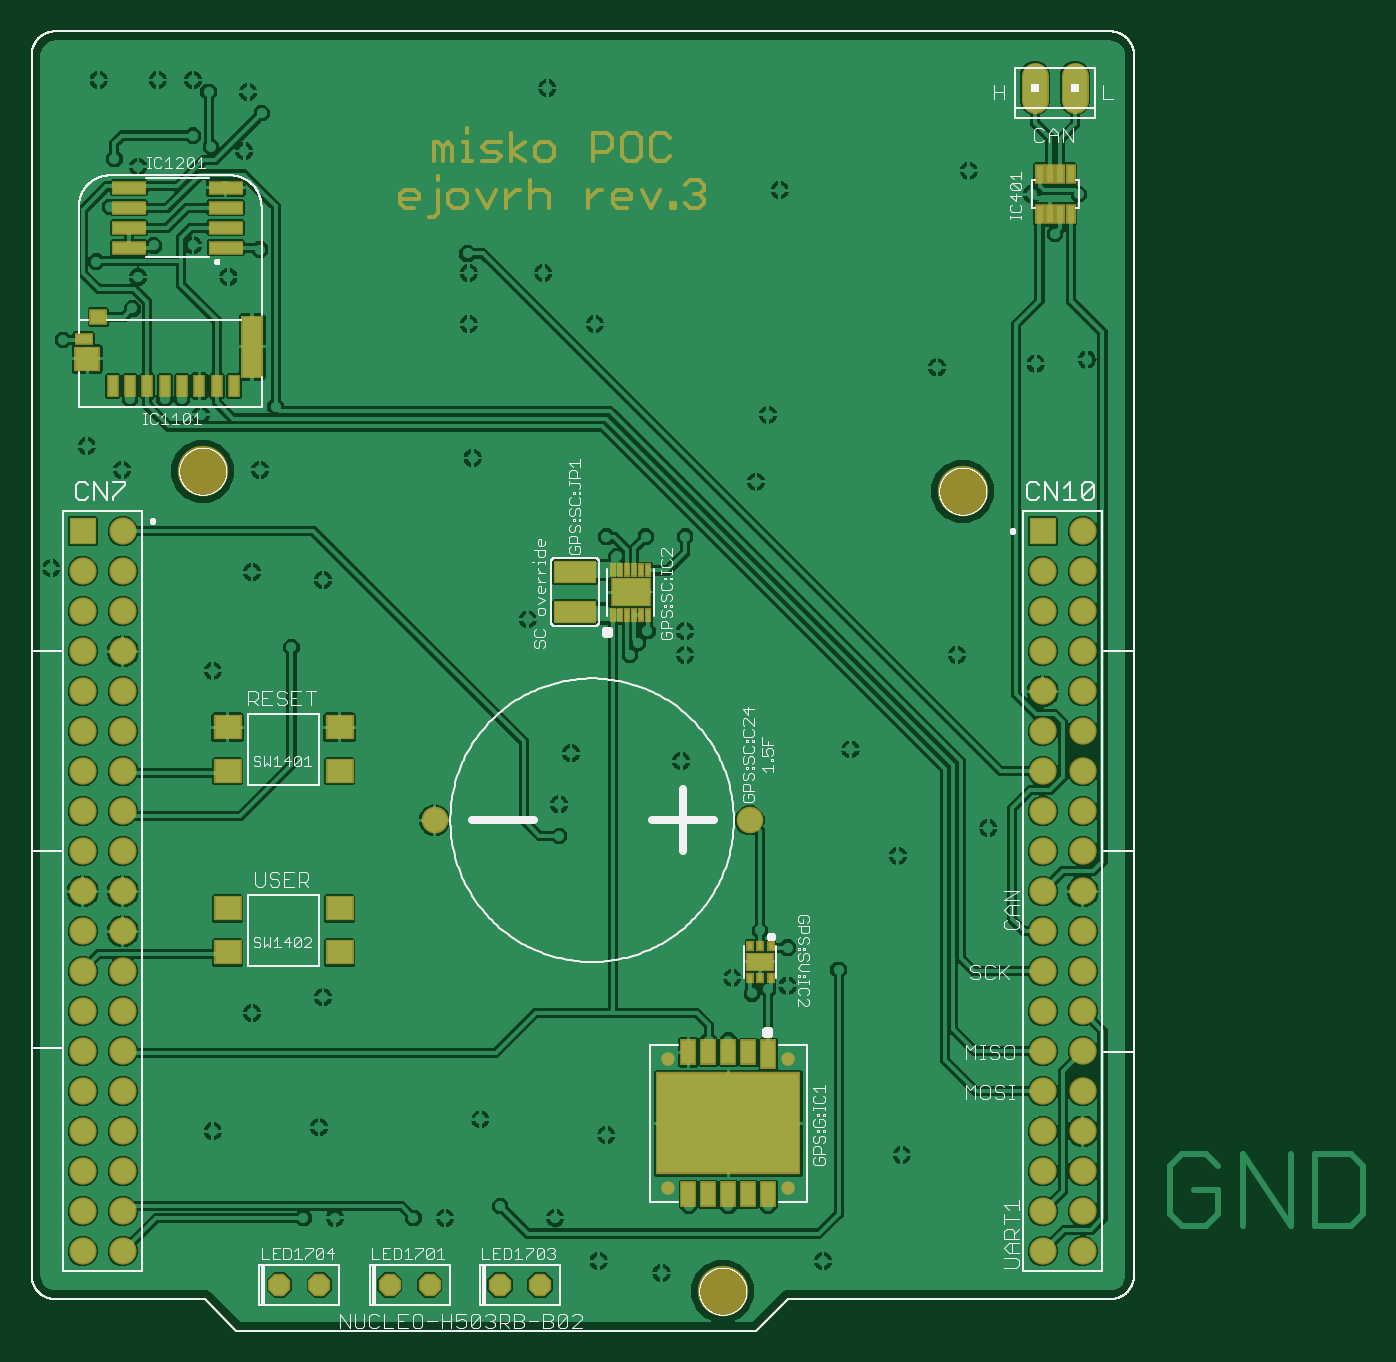
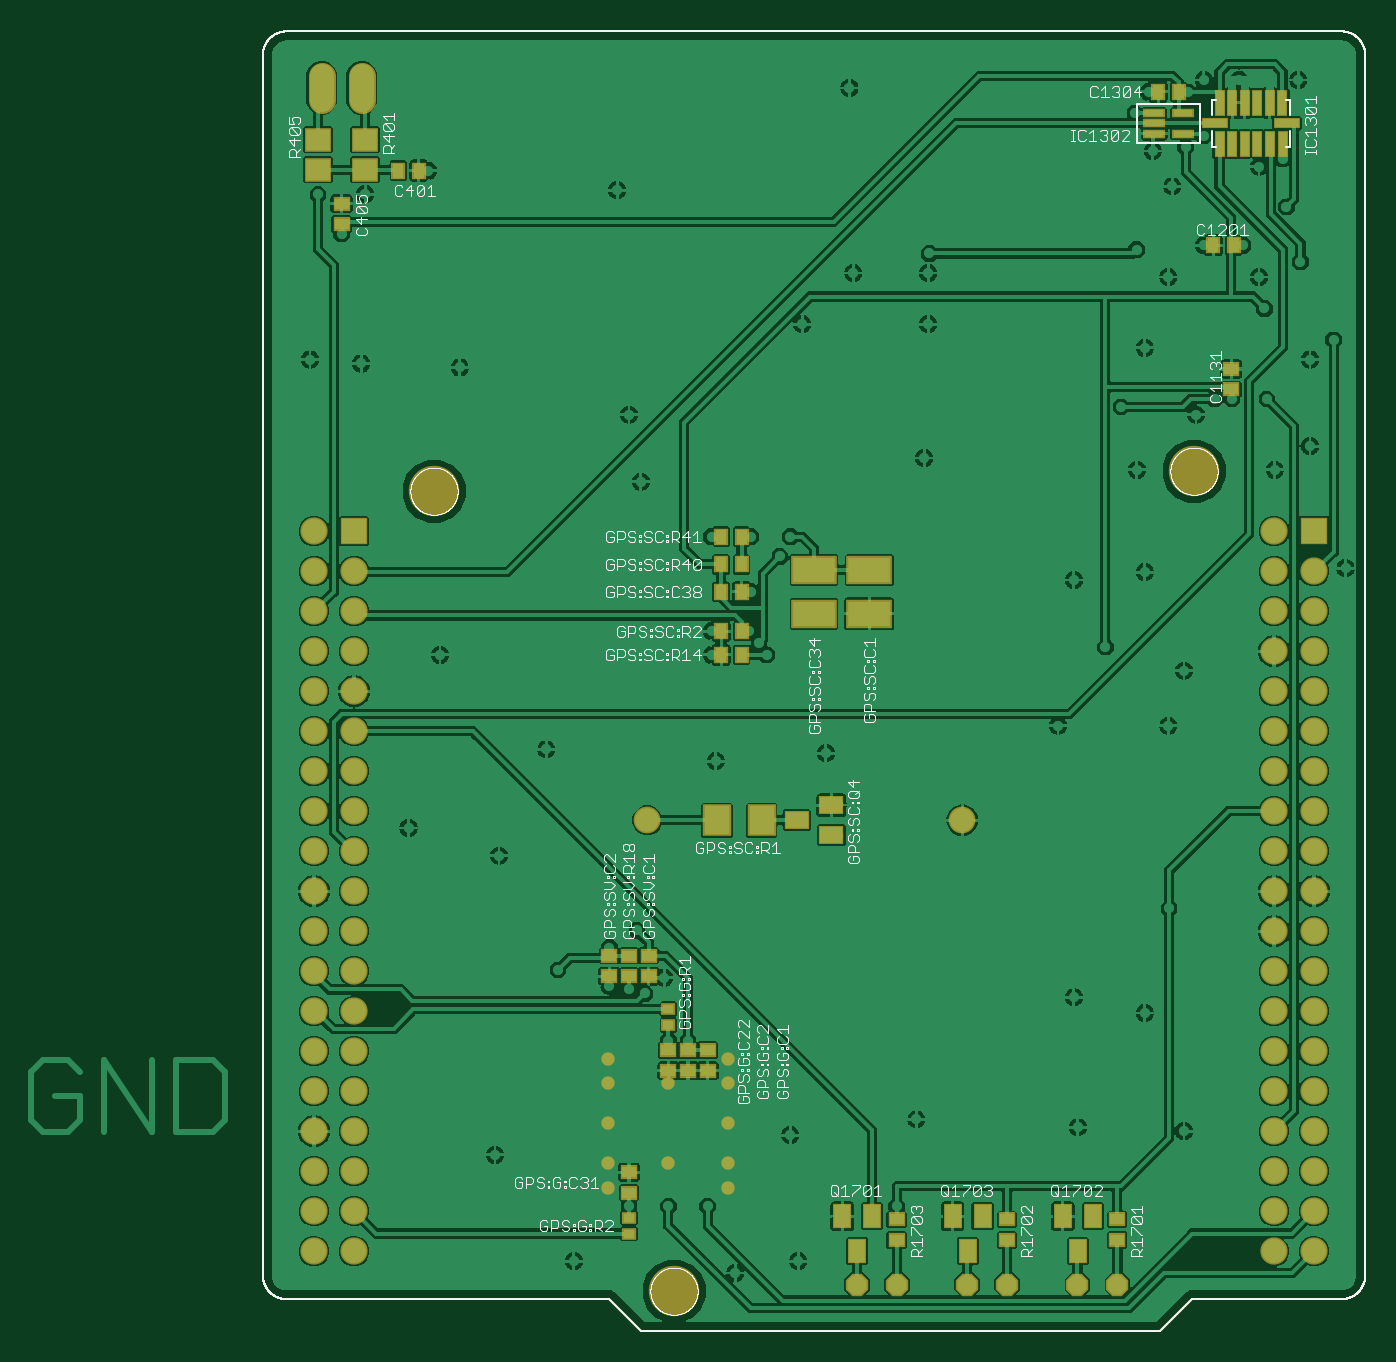
Circuit board: 9 layer files. Board 84.7 x 82.5 mm.
- bottom_copper: misko_nucleo_copper_bottom.GBL (359621 bytes)
- top_copper: misko_nucleo_copper_top.GTL (301442 bytes)
- drill: misko_nucleo_drills_holes.TXT (3617 bytes)
- bottom_silk: misko_nucleo_silk_bottom.GBO (66623 bytes)
- top_silk: misko_nucleo_silk_top.GTO (97980 bytes)
- bottom_mask: misko_nucleo_solder_mask_bottom.GBS (25777 bytes)
- top_mask: misko_nucleo_solder_mask_top.GTS (30734 bytes)
- paste: misko_nucleo_solder_paste_bottom.GBP (23435 bytes)
- paste: misko_nucleo_solder_paste_top.GTP (23181 bytes)

=== bottom_copper: misko_nucleo_copper_bottom.GBL (359621 bytes, source omitted) ===
=== top_copper: misko_nucleo_copper_top.GTL (301442 bytes, source omitted) ===
=== drill: misko_nucleo_drills_holes.TXT ===
M48
;GenerationSoftware,Autodesk,EAGLE,9.6.2*%
;CreationDate,2024-10-06T14:58:18Z*%
FMAT,2
ICI,OFF
METRIC,TZ,000.00000
T6C0.35000
T5C0.81280
T4C1.00000
T3C1.01600
T2C1.02000
T1C3.00000
%
G90
M71
T1
X5913000Y5339000
X1087000Y5466000
X4389000Y259000
T2
X579000Y2799000
X6675000Y1021000
X325000Y5085000
X325000Y513000
X579000Y5085000
X325000Y4831000
X579000Y4831000
X325000Y4577000
X579000Y4577000
X325000Y4323000
X579000Y4323000
X325000Y4069000
X579000Y4069000
X325000Y3815000
X579000Y3815000
X325000Y3561000
X579000Y3561000
X325000Y3307000
X579000Y3307000
X325000Y3053000
X579000Y3053000
X325000Y2799000
X325000Y2545000
X579000Y2545000
X325000Y2291000
X579000Y2291000
X325000Y2037000
X579000Y2037000
X325000Y1783000
X579000Y1783000
X325000Y1529000
X579000Y1529000
X325000Y1275000
X579000Y1275000
X325000Y1021000
X579000Y1021000
X325000Y767000
X579000Y767000
X579000Y513000
X6421000Y5085000
X6421000Y513000
X6675000Y5085000
X6421000Y4831000
X6675000Y4831000
X6421000Y4577000
X6675000Y4577000
X6421000Y4323000
X6675000Y4323000
X6421000Y4069000
X6675000Y4069000
X6421000Y3815000
X6675000Y3815000
X6421000Y3561000
X6675000Y3561000
X6421000Y3307000
X6675000Y3307000
X6421000Y3053000
X6675000Y3053000
X6421000Y2799000
X6675000Y2799000
X6421000Y2545000
X6675000Y2545000
X6421000Y2291000
X6675000Y2291000
X6421000Y2037000
X6675000Y2037000
X6421000Y1783000
X6675000Y1783000
X6421000Y1529000
X6675000Y1529000
X6421000Y1275000
X6675000Y1275000
X6421000Y1021000
X6421000Y767000
X6675000Y767000
X6675000Y513000
T3
X6627000Y7900000
X6373000Y7900000
T4
X2559000Y3250000
X4559000Y3250000
T5
X1827000Y300000
X1573000Y300000
X3227000Y300000
X2973000Y300000
X2527000Y300000
X2273000Y300000
T6
X411250Y6796250
X1462500Y7740000
X4425000Y800000
X3910000Y4450000
X6650000Y7225000
X525000Y7450000
X1025000Y7597500
X3650000Y5050000
X4150000Y5050000
X3900000Y5050000
X3800000Y4300000
X4675000Y2175000
X4675000Y800000
X1450000Y5475000
X3350000Y3150000
X1925000Y725000
X2625000Y725000
X3325000Y725000
X5950000Y7375000
X350000Y6175000
X1400000Y6250000
X1025000Y6900000
X1350000Y7500000
X1375000Y7875000
X800000Y7950000
X3350000Y3350000
X3150000Y4525000
X4150000Y4300000
X4150000Y4450000
X3900000Y4700000
X4800000Y2200000
X4450000Y2250000
X6350000Y7225000
X425000Y7950000
X1025000Y7950000
X2775000Y6725000
X3250000Y6725000
X2775000Y6400000
X4425000Y1850000
X3575000Y6400000
X2800000Y5550000
X1400000Y4825000
X1850000Y4775000
X1150000Y4200000
X575000Y5475000
X350000Y5625000
X125000Y4850000
X1250000Y6700000
X3275000Y7900000
X5750000Y6125000
X6375000Y6150000
X6700000Y6175000
X5875000Y4300000
X3425000Y3675000
X4125000Y3625000
X3650000Y1250000
X2850000Y1350000
X1250000Y3850000
X1950000Y3850000
X1150000Y1275000
X1825000Y1300000
X1400000Y2025000
X1850000Y2125000
X3600000Y450000
X4000000Y375000
X5025000Y450000
X5525000Y1125000
X675000Y6700000
X675000Y7400000
X1225000Y7275000
X1075000Y5825000
X4600000Y5400000
X4675000Y5825000
X4750000Y7250000
X5200000Y3700000
X5500000Y3025000
X6075000Y3200000
X6500000Y6975000
X1650000Y4350000
X1125000Y7875000
X1140000Y7525000
X640000Y6500000
X845000Y5925000
X3850000Y4375000
X3716500Y4924576
X4800000Y2440000
X775000Y6900000
X2975000Y800000
X5125000Y2300000
X1244400Y2689700
X200000Y6300000
X1725000Y725000
X2425000Y725000
X625000Y5925000
X4300000Y1850000
X4625000Y2550000
X4044000Y1325000
X4806000Y1071000
X4806000Y1579000
X4044000Y1071000
X4044000Y1579000
X4806000Y1325000
X4425000Y1071000
X4425000Y1579000
X4044000Y917000
X4044000Y1733000
X4806000Y917000
X4806000Y1733000
X3450000Y4575000
X4575000Y2150000
X1451250Y6873750
X2768750Y6848750
X4175000Y800000
X500000Y7145000
X955000Y5925000
X1550000Y5875000
M30
=== bottom_silk: misko_nucleo_silk_bottom.GBO (66623 bytes, source omitted) ===
=== top_silk: misko_nucleo_silk_top.GTO (97980 bytes, source omitted) ===
=== bottom_mask: misko_nucleo_solder_mask_bottom.GBS (25777 bytes, source omitted) ===
=== top_mask: misko_nucleo_solder_mask_top.GTS (30734 bytes, source omitted) ===
=== paste: misko_nucleo_solder_paste_bottom.GBP (23435 bytes, source omitted) ===
=== paste: misko_nucleo_solder_paste_top.GTP (23181 bytes, source omitted) ===
